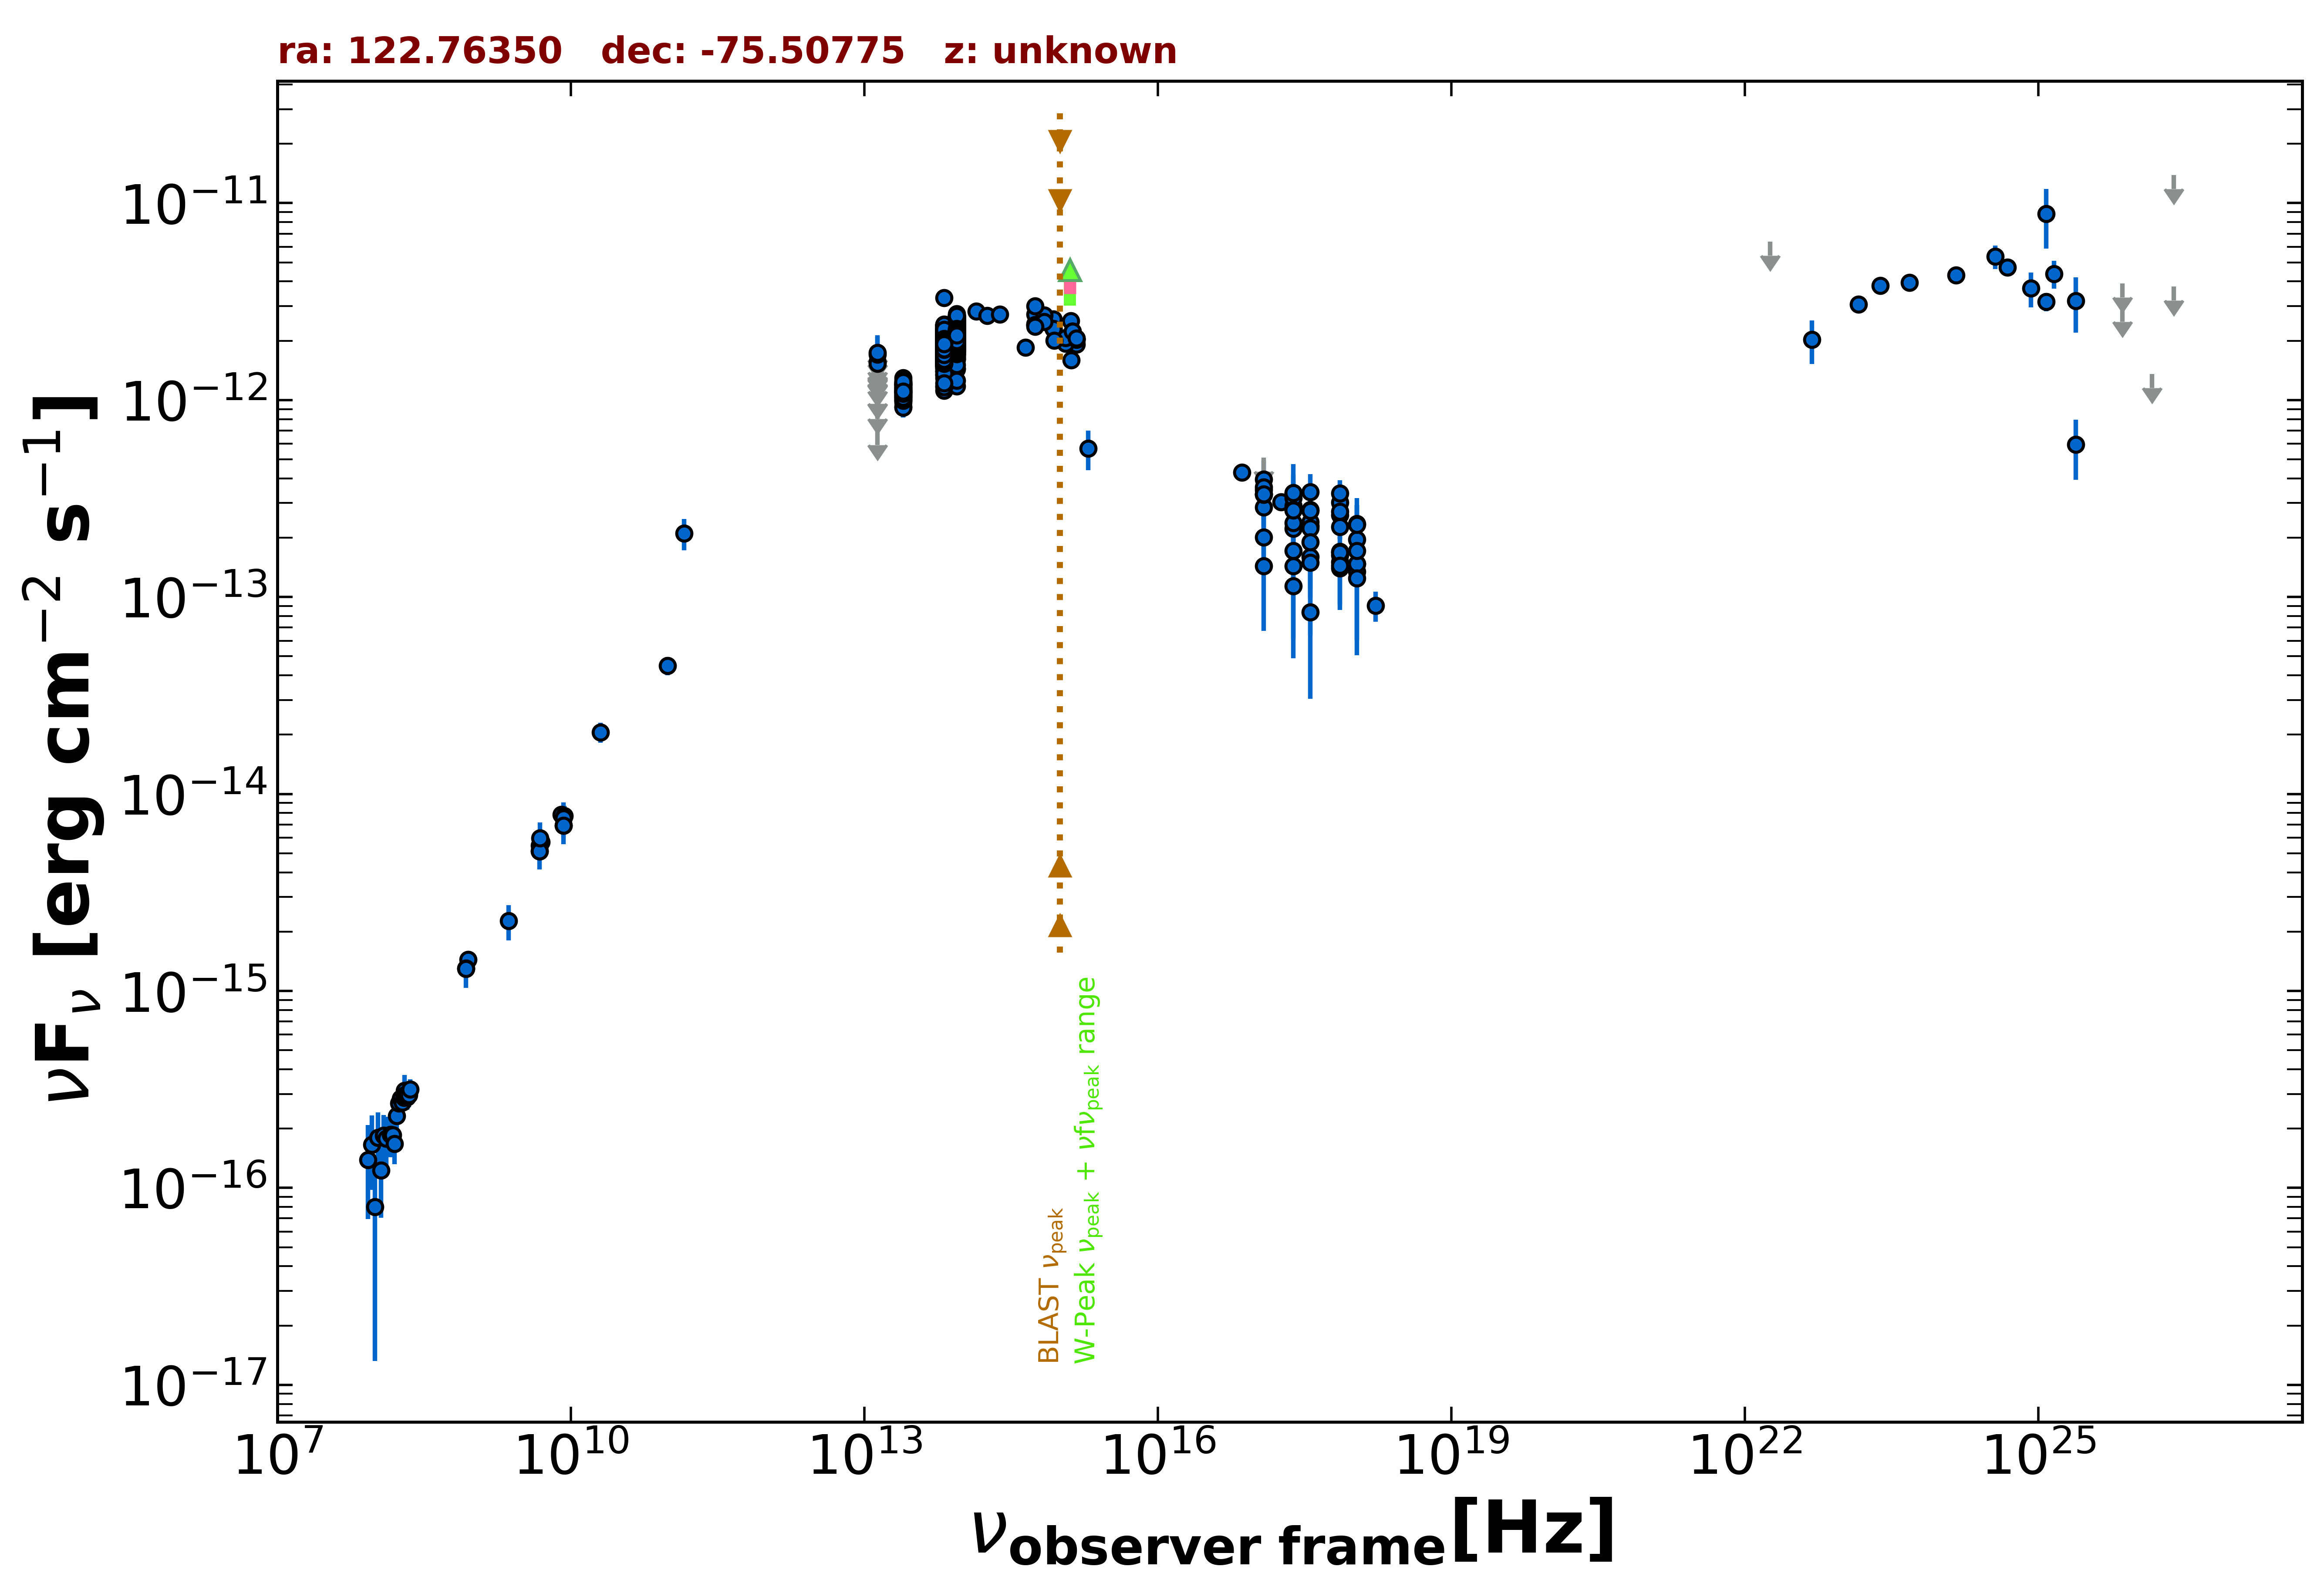

The table this chart was drawn from, first rows:
freq., flux, err_flux, MJD_start, MJD_end, flag, catalog, reference
8.870e+08, 1.440e-15, 1.055e-16, 55000, 55000, , RACS, Hale et al. 2021  PASA  38  e058
8.430e+08, 1.301e-15, 4.150e-17, 55000, 55000, , SUMSS, Manch et al. 2003  MNRAS  342  1117
2.418e+17, 1.714e-13, 5.800e-15, 55000, 55000, , 4XMM-DR13, Webb et al. 2020  A&A  641  A136
7.253e+16, 4.282e-13, 1.995e-14, 55000, 55000, , 4XMM-DR13, Webb et al. 2020  A&A  641  A136
1.813e+17, 3.029e-13, 1.025e-14, 55000, 55000, , 4XMM-DR13, Webb et al. 2020  A&A  641  A136
3.627e+17, 2.283e-13, 8.000e-15, 55000, 55000, , 4XMM-DR13, Webb et al. 2020  A&A  641  A136
7.253e+17, 1.505e-13, 9.950e-15, 55000, 55000, , 4XMM-DR13, Webb et al. 2020  A&A  641  A136
1.692e+18, 9.065e-14, 1.593e-14, 55000, 55000, , 4XMM-DR13, Webb et al. 2020  A&A  641  A136
2.418e+17, 3.371e-13, 1.353e-13, 55000, 55000, , RASS, Boller et al. 2016  A&A  103  1
2.418e+17, 2.902e-13, 1.170e-14, 54821, 57355, , 1OUSX, Giommi et al. in preparation
1.209e+17, 3.495e-13, 1.390e-14, 54821, 57355, , 1OUSX, Giommi et al. in preparation
3.627e+17, 2.308e-13, 9.400e-15, 54821, 57355, , 1OUSX, Giommi et al. in preparation
7.253e+17, 1.698e-13, 4.400e-15, 54821, 57355, , 1OUSX, Giommi et al. in preparation
1.088e+18, 1.471e-13, 9.200e-15, 54821, 57355, , 1OUSX, Giommi et al. in preparation
7.253e+17, 3.021e-13, 8.350e-15, 55000, 55000, , 2SXPS, Evans et al. 2020  ApJS  247  54
1.209e+17, 3.321e-13, 1.425e-14, 55000, 55000, , 2SXPS, Evans et al. 2020  ApJS  247  54
3.627e+17, 2.767e-13, 1.200e-14, 55000, 55000, , 2SXPS, Evans et al. 2020  ApJS  247  54
1.088e+18, 1.965e-13, 1.390e-14, 55000, 55000, , 2SXPS, Evans et al. 2020  ApJS  247  54
5.000e+09, 5.700e-15, 3.000e-16, 55000, 55000, , AT20G, Murphy et al. 2010  MNRAS  402  2403
8.000e+09, 7.840e-15, 4.000e-16, 55000, 55000, , AT20G, Murphy et al. 2010  MNRAS  402  2403
2.000e+10, 2.060e-14, 2.400e-15, 55000, 55000, , AT20G, Murphy et al. 2010  MNRAS  402  2403
4.800e+09, 5.136e-15, 3.360e-16, 55000, 55000, , ATPMN, McConnell et al. 2012  MNRAS  422  1527
8.600e+09, 7.740e-15, 9.460e-16, 55000, 55000, , ATPMN, McConnell et al. 2012  MNRAS  422  1527
8.400e+09, 6.905e-15, 0.000e+00, 55000, 55000, , CRATES, Healey et al. 2007  ApJS  171  61
4.800e+09, 5.472e-15, 3.840e-16, 55000, 55000, , PMN, Griffith et al. 1993-1996  VizieR  VIII/…
9.744e+10, 4.482e-14, 4.870e-15, 56904, 56904, , ALMA, Bonato et al. 2019  MNRAS  485  1188
1.430e+11, 2.108e-13, 3.800e-14, 55000, 55000, , PCCS2143, GHz The Planck Collaboration 2018  A&A  …
1.389e+14, 2.819e-12, 1.350e-13, 55000, 55000, , 2MASS, Skrutskie et al. 2006  AJ  131  1163
1.804e+14, 2.681e-12, 1.580e-13, 55000, 55000, , 2MASS, Skrutskie et al. 2006  AJ  131  1163
2.427e+14, 2.721e-12, 1.405e-13, 55000, 55000, , 2MASS, Skrutskie et al. 2006  AJ  131  1163
8.817e+13, 1.992e-12, 3.500e-15, 55000, 55000, , UNWISE, Schlafly et al. 2019  ApJS  240  30
6.517e+13, 1.712e-12, 5.000e-15, 55000, 55000, , UNWISE, Schlafly et al. 2019  ApJS  240  30
8.817e+13, 2.076e-12, 4.400e-14, 55000, 55000, , WISE, Wright et al. 2010  AJ  140  1868
6.517e+13, 1.836e-12, 3.550e-14, 55000, 55000, , WISE, Wright et al. 2010  AJ  140  1868
2.498e+13, 1.115e-12, 3.000e-14, 55000, 55000, , WISE, Wright et al. 2010  AJ  140  1868
1.363e+13, 9.549e-13, 8.895e-14, 55000, 55000, , WISE, Wright et al. 2010  AJ  140  1868
8.817e+13, 1.897e-12, 5.050e-14, 56704, 56704, , NEOWISE, Mainzer et al. 2014  ApJ  792  30
6.517e+13, 1.737e-12, 6.400e-14, 56704, 56704, , NEOWISE, Mainzer et al. 2014  ApJ  792  30
8.817e+13, 1.675e-12, 5.400e-14, 56704, 56704, , NEOWISE, Mainzer et al. 2014  ApJ  792  30
6.517e+13, 1.411e-12, 8.100e-14, 56704, 56704, , NEOWISE, Mainzer et al. 2014  ApJ  792  30
8.817e+13, 1.869e-12, 4.450e-14, 56703, 56703, , NEOWISE, Mainzer et al. 2014  ApJ  792  30
6.517e+13, 1.691e-12, 6.250e-14, 56703, 56703, , NEOWISE, Mainzer et al. 2014  ApJ  792  30
8.817e+13, 1.897e-12, 5.250e-14, 56704, 56704, , NEOWISE, Mainzer et al. 2014  ApJ  792  30
6.517e+13, 1.606e-12, 6.500e-14, 56704, 56704, , NEOWISE, Mainzer et al. 2014  ApJ  792  30
8.817e+13, 2.007e-12, 5.200e-14, 56703, 56703, , NEOWISE, Mainzer et al. 2014  ApJ  792  30
6.517e+13, 1.701e-12, 5.500e-14, 56703, 56703, , NEOWISE, Mainzer et al. 2014  ApJ  792  30
8.817e+13, 1.859e-12, 5.450e-14, 56703, 56703, , NEOWISE, Mainzer et al. 2014  ApJ  792  30
6.517e+13, 1.641e-12, 4.950e-14, 56703, 56703, , NEOWISE, Mainzer et al. 2014  ApJ  792  30
8.817e+13, 1.970e-12, 5.250e-14, 56704, 56704, , NEOWISE, Mainzer et al. 2014  ApJ  792  30
6.517e+13, 1.485e-12, 6.300e-14, 56704, 56704, , NEOWISE, Mainzer et al. 2014  ApJ  792  30
8.817e+13, 1.837e-12, 4.900e-14, 56704, 56704, , NEOWISE, Mainzer et al. 2014  ApJ  792  30
6.517e+13, 1.710e-12, 5.500e-14, 56704, 56704, , NEOWISE, Mainzer et al. 2014  ApJ  792  30
8.817e+13, 1.845e-12, 4.600e-14, 56703, 56703, , NEOWISE, Mainzer et al. 2014  ApJ  792  30
6.517e+13, 1.641e-12, 4.950e-14, 56703, 56703, , NEOWISE, Mainzer et al. 2014  ApJ  792  30
8.817e+13, 1.840e-12, 4.400e-14, 56703, 56703, , NEOWISE, Mainzer et al. 2014  ApJ  792  30
6.517e+13, 1.632e-12, 5.150e-14, 56703, 56703, , NEOWISE, Mainzer et al. 2014  ApJ  792  30
8.817e+13, 1.827e-12, 4.400e-14, 56703, 56703, , NEOWISE, Mainzer et al. 2014  ApJ  792  30
6.517e+13, 1.341e-12, 8.050e-14, 56703, 56703, , NEOWISE, Mainzer et al. 2014  ApJ  792  30
8.817e+13, 1.895e-12, 4.550e-14, 56703, 56703, , NEOWISE, Mainzer et al. 2014  ApJ  792  30
6.517e+13, 1.650e-12, 5.600e-14, 56703, 56703, , NEOWISE, Mainzer et al. 2014  ApJ  792  30
... 1,560 more rows
